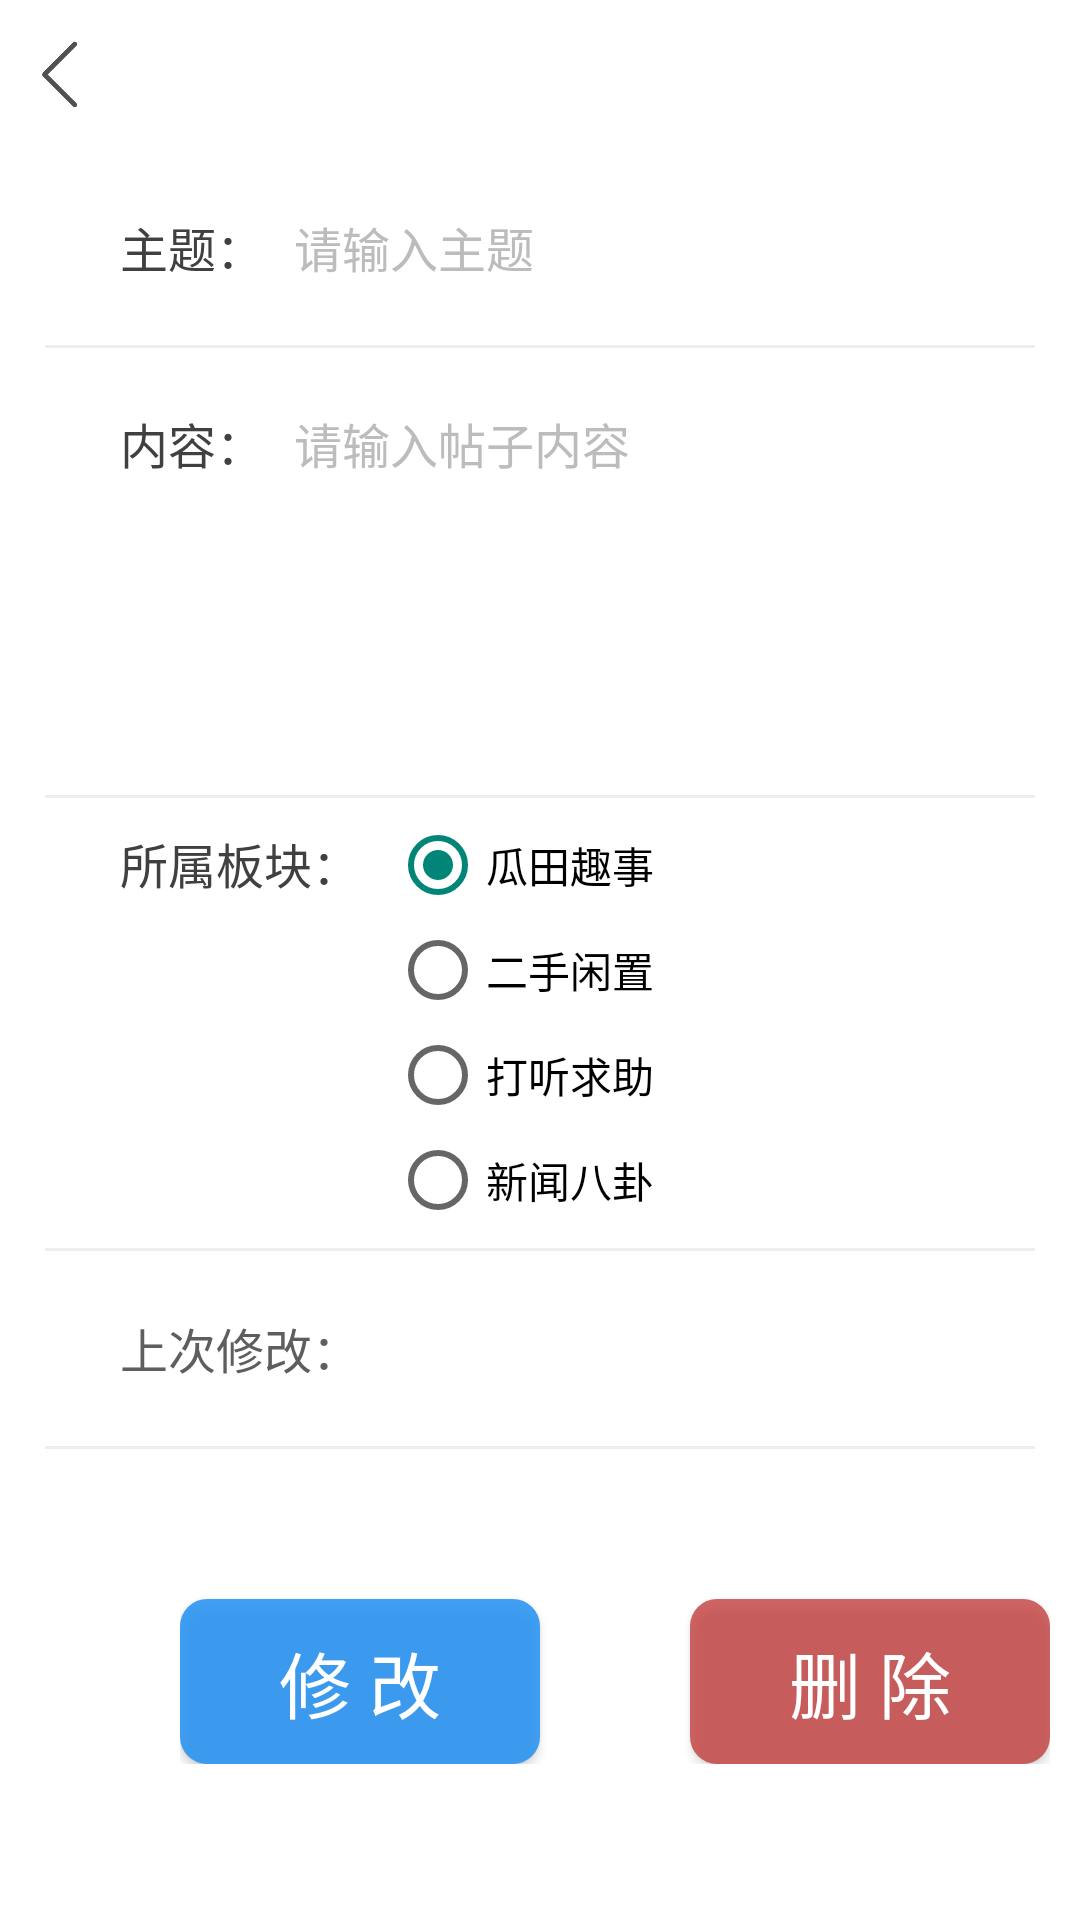

Here is an Android app screen rendered from its layout file. Give the layout XML and the strings, colors and styles it references.
<!-- AndroidManifest.xml: application theme Theme.2022103241yht -->
<!-- res/layout/activity_upost.xml -->
<?xml version="1.0" encoding="utf-8"?>
<LinearLayout xmlns:android="http://schemas.android.com/apk/res/android"
    xmlns:tl="http://schemas.android.com/apk/res-auto"
    xmlns:tools="http://schemas.android.com/tools"
    android:layout_width="match_parent"
    android:layout_height="match_parent"
    android:background="@color/white"
    android:orientation="vertical"
    tools:context=".admin.UPostActivity">

    <LinearLayout
        android:layout_width="match_parent"
        android:layout_height="50dp"
        android:background="@drawable/shape_my_info_bg"
        android:orientation="vertical">

        <RelativeLayout
            android:layout_width="match_parent"
            android:layout_height="50dp">

            <ImageView
                android:id="@+id/iv_back"
                android:layout_width="50dp"
                android:layout_height="25dp"
                android:layout_alignParentLeft="true"
                android:layout_centerVertical="true"
                android:src="@mipmap/icon_back" />

            <TextView
                android:layout_width="wrap_content"
                android:layout_height="wrap_content"
                android:layout_centerInParent="true"
                android:text="@string/c_post"
                android:textColor="@color/skin_text_white"
                android:textSize="18sp" />
        </RelativeLayout>

    </LinearLayout>

    <LinearLayout
        android:layout_width="wrap_content"
        android:layout_height="705dp"
        android:background="#ffffff"
        android:orientation="vertical">

        <RelativeLayout
            android:layout_width="wrap_content"
            android:layout_height="65dp"
            android:paddingLeft="30dp">

            <TextView
                android:id="@+id/tv1"
                android:layout_width="wrap_content"
                android:layout_height="wrap_content"
                android:layout_centerVertical="true"
                android:layout_marginLeft="10dp"
                android:text="主题："
                android:textColor="#404040"
                android:textSize="16sp" />

            <EditText
                android:id="@+id/et_title"
                android:layout_width="fill_parent"
                android:layout_height="35dp"
                android:layout_centerVertical="true"
                android:layout_marginLeft="10dp"
                android:layout_marginRight="10dp"
                android:layout_toRightOf="@+id/tv1"
                android:background="@null"
                android:hint="@string/title_hint"
                android:textColor="#404040"
                android:textColorHint="#bcbcbc"
                android:textSize="16sp" />

        </RelativeLayout>

        <View
            android:layout_width="match_parent"
            android:layout_height="1dp"
            android:layout_marginLeft="15dp"
            android:layout_marginRight="15dp"
            android:background="#EEEEEE" />

        <RelativeLayout
            android:layout_width="wrap_content"
            android:layout_height="139dp"
            android:layout_marginBottom="10dp"
            android:paddingLeft="30dp">

            <TextView
                android:id="@+id/tv2"
                android:layout_width="wrap_content"
                android:layout_height="wrap_content"
                android:paddingTop="20dp"
                android:layout_marginLeft="10dp"
                android:text="内容："
                android:textColor="#404040"
                android:textSize="16sp" />

            <EditText
                android:id="@+id/et_content"
                android:layout_width="fill_parent"
                android:layout_height="fill_parent"
                android:layout_centerVertical="true"
                android:layout_marginLeft="10dp"
                android:layout_marginRight="10dp"
                android:layout_toRightOf="@+id/tv2"
                android:background="@null"
                android:gravity="left|top"
                android:hint="@string/content_hint"
                android:inputType="textMultiLine"
                android:paddingTop="20dp"
                android:textColor="#404040"
                android:textColorHint="#bcbcbc"
                android:textSize="16sp" />

        </RelativeLayout>

        <View
            android:layout_width="match_parent"
            android:layout_height="1dp"
            android:layout_marginLeft="15dp"
            android:layout_marginRight="15dp"
            android:background="#EEEEEE" />

        <RelativeLayout
            android:layout_width="wrap_content"
            android:layout_height="150dp"
            android:paddingLeft="30dp">

            <TextView
                android:id="@+id/tv3"
                android:layout_width="wrap_content"
                android:layout_height="wrap_content"
                android:layout_marginLeft="10dp"
                android:layout_marginTop="10dp"
                android:text="所属板块："
                android:textColor="#404040"
                android:textSize="16sp" />

            
            <RadioGroup
                android:id="@+id/rg_block"
                android:layout_height="wrap_content"
                android:layout_width="wrap_content"
                android:layout_marginTop="5dp"
                android:layout_marginLeft="10dp"
                android:layout_marginRight="10dp"
                android:orientation="vertical"
                android:layout_toRightOf="@+id/tv3">

                <RadioButton
                    android:id="@+id/rb_block1"
                    android:layout_height="35dp"
                    android:layout_width="wrap_content"
                    android:checked="true"
                    android:text="@string/block1" />

                <RadioButton
                    android:id="@+id/rb_block2"
                    android:layout_width="wrap_content"
                    android:layout_height="35dp"
                    android:text="@string/block2" />

                <RadioButton
                    android:id="@+id/rb_block3"
                    android:layout_height="35dp"
                    android:layout_width="wrap_content"
                    android:text="@string/block3" />

                <RadioButton
                    android:id="@+id/rb_block4"
                    android:layout_height="35dp"
                    android:layout_width="wrap_content"
                    android:text="@string/block4" />

            </RadioGroup>
        </RelativeLayout>

        <View
            android:layout_width="match_parent"
            android:layout_height="1dp"
            android:layout_marginLeft="15dp"
            android:layout_marginRight="15dp"
            android:background="#EEEEEE" />

        <RelativeLayout
            android:layout_width="wrap_content"
            android:layout_height="65dp"
            android:paddingLeft="30dp">

            <TextView
                android:id="@+id/tv4"
                android:layout_width="wrap_content"
                android:layout_height="wrap_content"
                android:layout_centerVertical="true"
                android:layout_marginLeft="10dp"
                android:text="上次修改："
                android:textColor="#5E5E5E"
                android:textSize="16sp" />

            <TextView
                android:id="@+id/tv_time"
                android:layout_width="fill_parent"
                android:layout_height="wrap_content"
                android:layout_centerVertical="true"
                android:layout_marginLeft="10dp"
                android:layout_marginRight="10dp"
                android:layout_toRightOf="@+id/tv4"
                android:background="@null"
                android:textColor="#5E5E5E"
                android:textSize="16sp"
                tools:text="2023-05-27 12:24:33" />

        </RelativeLayout>

        <View
            android:layout_width="match_parent"
            android:layout_height="1dp"
            android:layout_marginLeft="15dp"
            android:layout_marginRight="15dp"
            android:background="#EEEEEE" />

        <LinearLayout
            android:layout_width="wrap_content"
            android:layout_height="wrap_content"
            android:background="#ffffff"
            android:layout_marginLeft="60dp"
            android:orientation="horizontal">
            <Button
                android:id="@+id/btn_update"
                android:layout_width="120dp"
                android:layout_height="55dp"
                android:layout_marginTop="50dp"
                android:background="@drawable/shape_generic_btn"
                android:text="@string/m_verify"
                android:textColor="@color/white"
                android:textSize="24sp" />
            <Button
                android:id="@+id/btn_delete"
                android:layout_width="120dp"
                android:layout_height="55dp"
                android:layout_marginLeft="50dp"
                android:layout_marginTop="50dp"
                android:background="@drawable/shape_generic2_btn"
                android:text="@string/m_delete"
                android:textColor="@color/white"
                android:textSize="24sp" />
        </LinearLayout>


    </LinearLayout>
</LinearLayout>
<!-- resources referenced by this layout -->
<resources>
  <color name="skin_text_white">#ffffff</color>
  <color name="white">#FFFFFFFF</color>
  <!-- drawable shape_generic2_btn (drawable) -->
  <?xml version="1.0" encoding="utf-8"?>
  <shape xmlns:android="http://schemas.android.com/apk/res/android"
      android:shape="rectangle">
      <corners android:radius="9dp" />
      <solid android:color="#BEC13232" />
  </shape>
  <!-- drawable shape_generic_btn (drawable) -->
  <?xml version="1.0" encoding="utf-8"?>
  <shape xmlns:android="http://schemas.android.com/apk/res/android"
      android:shape="rectangle">
      <corners android:radius="9dp" />
      <solid android:color="#DC2593F3" />
  </shape>
  <!-- mipmap icon_back: png bitmap (mipmap-xxxhdpi, 2192 bytes) -->
  <string name="block1">瓜田趣事</string>
  <string name="block2">二手闲置</string>
  <string name="block3">打听求助</string>
  <string name="block4">新闻八卦</string>
  <string name="c_post">当前帖子信息</string>
  <string name="content_hint">请输入帖子内容</string>
  <string name="m_delete">删 除</string>
  <string name="m_verify">修 改</string>
  <string name="title_hint">请输入主题</string>
  <style name="Theme.2022103241yht" parent="Theme.MaterialComponents.DayNight.NoActionBar.Bridge">
          
          <item name="colorPrimary">@color/purple_500</item>
          <item name="colorPrimaryVariant">@color/purple_700</item>
          <item name="colorOnPrimary">@color/white</item>
          
          <item name="colorSecondary">@color/teal_200</item>
          <item name="colorSecondaryVariant">@color/teal_700</item>
          <item name="colorOnSecondary">@color/black</item>
          
          <item name="android:statusBarColor" tools:targetApi="l">?attr/colorPrimaryVariant</item>
          
      </style>
  <color name="purple_500">#FF6200EE</color>
  <color name="purple_700">#FF3700B3</color>
  <color name="teal_200">#FF03DAC5</color>
  <color name="teal_700">#FF018786</color>
  <color name="black">#FF000000</color>
</resources>
